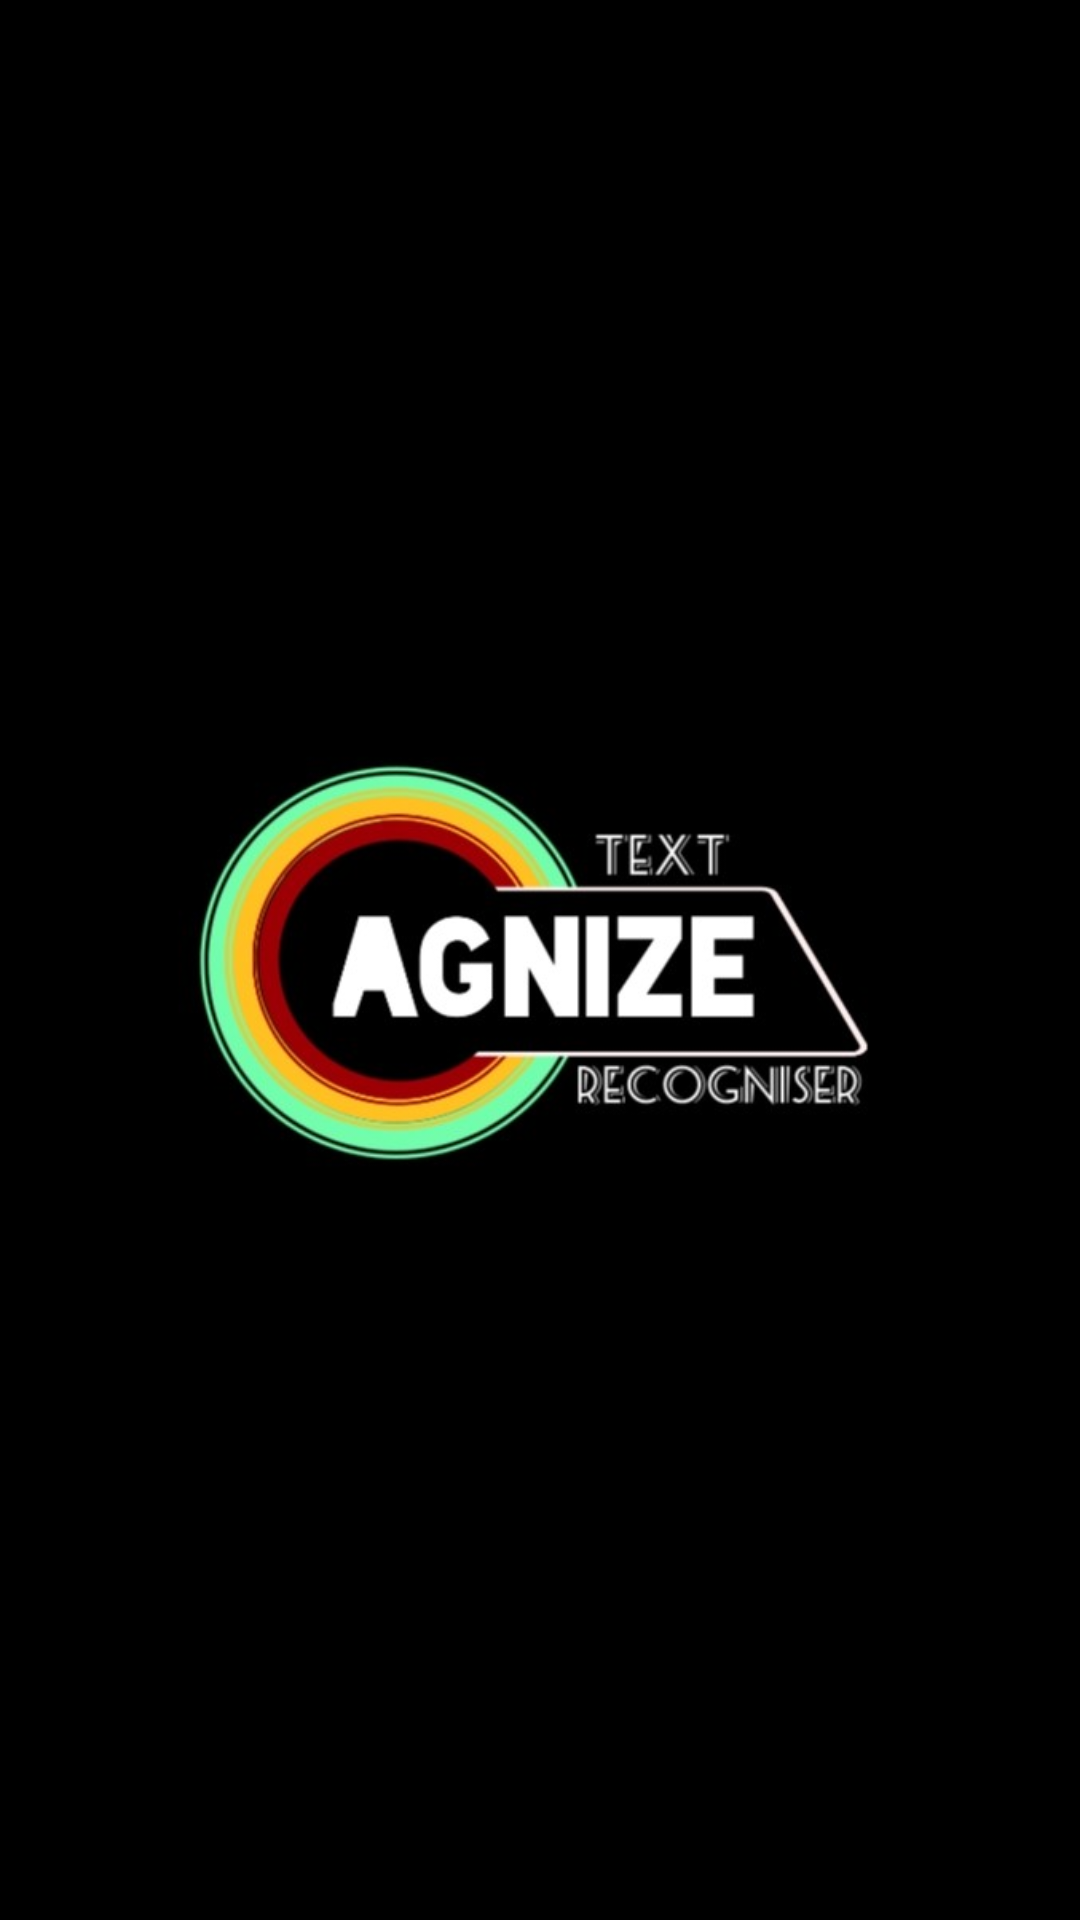

The Android layout XML behind this screen, and the referenced resources:
<!-- AndroidManifest.xml: application theme AppTheme -->
<!-- res/layout/activity_main.xml -->
<?xml version="1.0" encoding="utf-8"?>
<LinearLayout xmlns:android="http://schemas.android.com/apk/res/android"
    xmlns:app="http://schemas.android.com/apk/res-auto"
    xmlns:tools="http://schemas.android.com/tools"
    android:layout_width="match_parent"
    android:layout_height="match_parent"
    android:background="#000000"
    tools:context=".MainActivity">
    <ImageView
        android:layout_width="match_parent"
        android:layout_height="wrap_content"
        android:src="@drawable/launch"/>

</LinearLayout>
<!-- resources referenced by this layout -->
<resources>
  <!-- drawable launch: jpg bitmap (drawable-v24, 28338 bytes) -->
  <style name="AppTheme" parent="Theme.AppCompat.Light.NoActionBar">
          
          <item name="android:navigationBarColor">#000000</item>
          <item name="android:statusBarColor">#000000</item>
      </style>
</resources>
